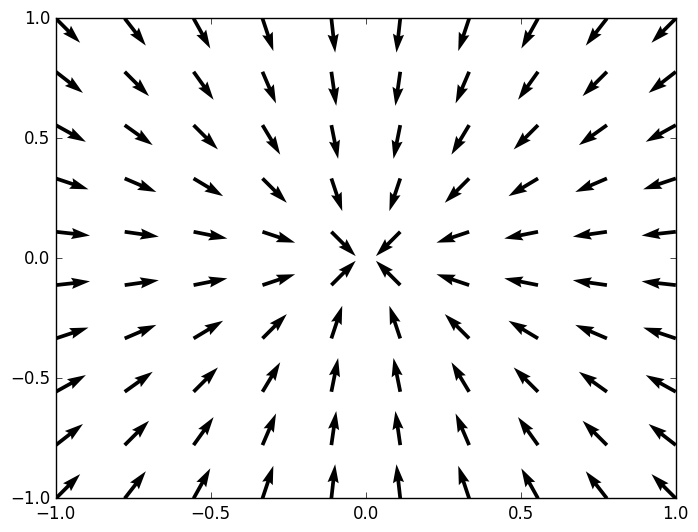

Recreate this plot in Python.
import matplotlib as mpl
mpl.rcParams['figure.dpi'] = 150

import numpy as np
import matplotlib.pyplot as plt
plt.style.use("classic")

q=1

q1=np.pi  # lapha as mension the book

# define phi of range 0 to 2*pi

f= lambda phi: q*phi + q1

def taninv(x, y):
    return np.angle(x+1j*y)
phi_angle = np.vectorize(taninv)

a=1
a1=np.linspace(-a,a,10)
xv,yv=np.meshgrid(a1,a1)
ax=np.cos(f(phi_angle(xv,yv)))
bx=np.sin(f(phi_angle(xv,yv)))

#zv=f(phi_angle(xv,yv))
#plt.contourf(xv,yv,zv,levels=200,cmap='viridis')
plt.quiver(xv, yv, ax, bx)
#plt.xlabel("x")
#plt.ylabel("y")
#plt.colorbar()

plt.show()
#plt.savefig(f"qplate({q},r).png")